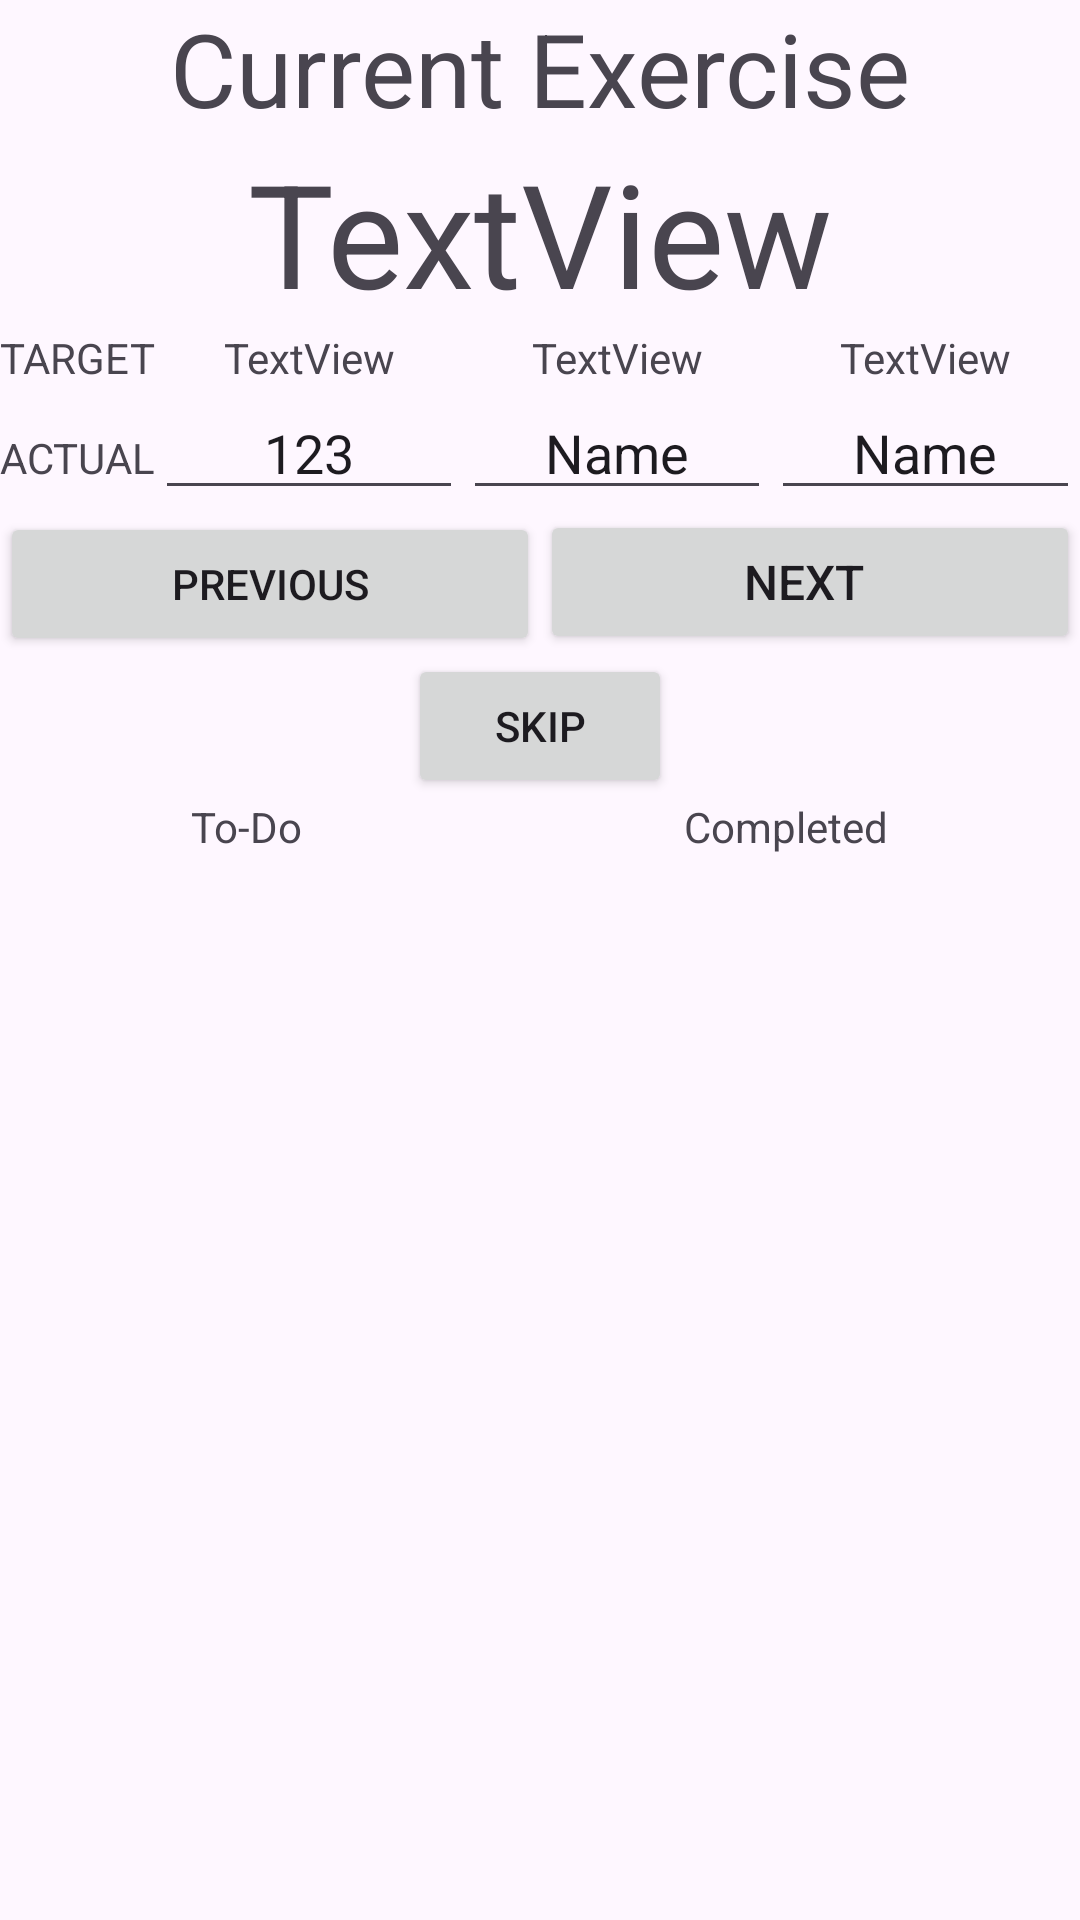

Write the Android layout XML for this screen, with the resource values it uses.
<!-- AndroidManifest.xml: application theme Theme.ActivityTracker -->
<!-- res/layout/activity_workout.xml -->
<?xml version="1.0" encoding="utf-8"?>
<androidx.constraintlayout.widget.ConstraintLayout xmlns:android="http://schemas.android.com/apk/res/android"
    xmlns:app="http://schemas.android.com/apk/res-auto"
    xmlns:tools="http://schemas.android.com/tools"
    android:id="@+id/main"
    android:layout_width="match_parent"
    android:layout_height="match_parent"
    android:layout_gravity="center_horizontal"
    android:layout_marginStart="20dp"
    android:layout_marginEnd="20dp"
    tools:context=".WorkoutActivity">

    <LinearLayout
        android:id="@+id/linearLayout"
        android:layout_width="match_parent"
        android:layout_height="match_parent"
        android:orientation="vertical">

        <TextView
            android:id="@+id/textView2"
            android:layout_width="match_parent"
            android:layout_height="wrap_content"
            android:text="Current Exercise"
            android:textAlignment="center"
            android:textSize="34sp" />

        <TextView
            android:id="@+id/currentExerciseTitle"
            android:layout_width="match_parent"
            android:layout_height="wrap_content"
            android:text="TextView"
            android:textAlignment="center"
            android:textSize="48sp" />

        <TableRow
            android:layout_width="match_parent"
            android:layout_height="wrap_content">

            <TextView
                android:id="@+id/textView7"
                android:layout_width="wrap_content"
                android:layout_height="wrap_content"
                android:text="TARGET" />

            <TextView
                android:id="@+id/targetReps"
                android:layout_width="0dp"
                android:layout_height="wrap_content"
                android:layout_weight="1"
                android:text="TextView"
                android:textAlignment="center" />

            <TextView
                android:id="@+id/targetSets"
                android:layout_width="0dp"
                android:layout_height="wrap_content"
                android:layout_weight="1"
                android:text="TextView"
                android:textAlignment="center" />

            <TextView
                android:id="@+id/targetWeight"
                android:layout_width="0dp"
                android:layout_height="wrap_content"
                android:layout_weight="1"
                android:text="TextView"
                android:textAlignment="center" />
        </TableRow>

        <TableRow
            android:layout_width="match_parent"
            android:layout_height="wrap_content">

            <TextView
                android:id="@+id/textView8"
                android:layout_width="wrap_content"
                android:layout_height="wrap_content"
                android:text="ACTUAL" />

            <EditText
                android:id="@+id/actualReps"
                android:layout_width="0dp"
                android:layout_height="wrap_content"
                android:layout_weight="1"
                android:ems="10"
                android:inputType="number"
                android:text="123"
                android:textAlignment="center" />

            <EditText
                android:id="@+id/actualSets"
                android:layout_width="0dp"
                android:layout_height="wrap_content"
                android:layout_weight="1"
                android:ems="10"
                android:inputType="number"
                android:text="Name"
                android:textAlignment="center" />

            <EditText
                android:id="@+id/actualWeight"
                android:layout_width="0dp"
                android:layout_height="wrap_content"
                android:layout_weight="1"
                android:ems="10"
                android:inputType="number"
                android:text="Name"
                android:textAlignment="center" />
        </TableRow>

        <TableRow
            android:layout_width="match_parent"
            android:layout_height="wrap_content">

            <Button
                android:id="@+id/btnPrev"
                android:layout_width="match_parent"
                android:layout_height="wrap_content"
                android:layout_weight="1"
                android:text="PREVIOUS" />

            <Button
                android:id="@+id/btnNext"
                android:layout_width="match_parent"
                android:layout_height="wrap_content"
                android:layout_weight="1"
                android:text="NEXT "
                android:textAllCaps="false"
                android:textSize="16sp" />
        </TableRow>

        <TableRow
            android:layout_width="wrap_content"
            android:layout_height="wrap_content"
            android:layout_gravity="center_horizontal">

            <Button
                android:id="@+id/btnSkip"
                android:layout_width="wrap_content"
                android:layout_height="wrap_content"
                android:text="SKIP" />
        </TableRow>

        <TableRow
            android:layout_width="match_parent"
            android:layout_height="wrap_content">

            <TextView
                android:id="@+id/textView3"
                android:layout_width="wrap_content"
                android:layout_height="wrap_content"
                android:layout_weight="1"
                android:text="To-Do"
                android:textAlignment="center" />

            <TextView
                android:id="@+id/textView4"
                android:layout_width="wrap_content"
                android:layout_height="wrap_content"
                android:layout_weight="1"
                android:text="Completed"
                android:textAlignment="center" />
        </TableRow>

        <TableRow
            android:layout_width="match_parent"
            android:layout_height="match_parent">

            <ScrollView
                android:layout_width="match_parent"
                android:layout_height="match_parent"
                android:layout_weight="1">

                <LinearLayout
                    android:id="@+id/exerciseScrollView"
                    android:layout_width="match_parent"
                    android:layout_height="match_parent"
                    android:orientation="vertical" />
            </ScrollView>

            <ScrollView
                android:layout_width="match_parent"
                android:layout_height="match_parent"
                android:layout_weight="1">

                <LinearLayout
                    android:id="@+id/completedExerciseScrollView"
                    android:layout_width="match_parent"
                    android:layout_height="match_parent"
                    android:orientation="vertical" />
            </ScrollView>
        </TableRow>

    </LinearLayout>
</androidx.constraintlayout.widget.ConstraintLayout>
<!-- resources referenced by this layout -->
<resources>
  <style name="Theme.ActivityTracker" parent="Base.Theme.ActivityTracker" />
  <style name="Base.Theme.ActivityTracker" parent="Theme.Material3.DayNight.NoActionBar">
          
          
          <item name="colorPrimary">@color/red</item>
      </style>
</resources>
